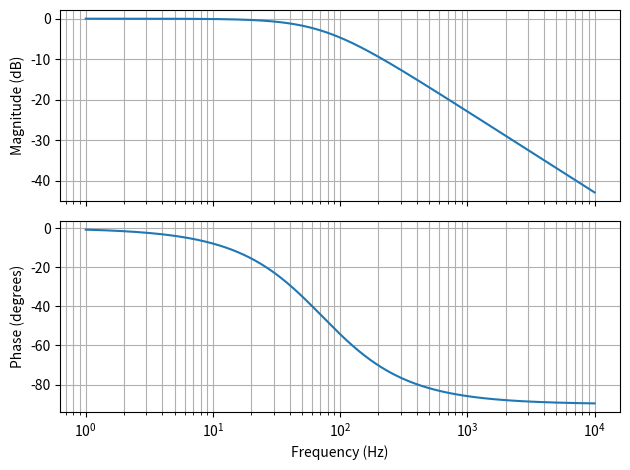

Write Python code to recreate this figure.
"""
Data Visualization - Specialized Plots
Subsection: An Engineering Application: The Bode Plot
Example: Bode Plot of an RC Low-Pass Filter
Source: chapters/chapter7.tex, line 596

Output as printed in the book:
    Cutoff frequency: 72.1 Hz
"""

import numpy as np
import matplotlib.pyplot as plt

R, C = 4.7e3, 0.47e-6
fc = 1 / (2 * np.pi * R * C)          # cutoff frequency, about 72 Hz

# Evenly spaced in LOG frequency: 1 Hz to 10 kHz
f = np.logspace(0, 4, 500)

H = 1 / (1 + 1j * 2 * np.pi * f * R * C)

magnitude_db = 20 * np.log10(np.abs(H))
phase_deg = np.degrees(np.angle(H))

fig, (ax1, ax2) = plt.subplots(2, 1, sharex=True)

ax1.semilogx(f, magnitude_db)
ax1.set_ylabel('Magnitude (dB)')
ax1.grid(True, which='both')

ax2.semilogx(f, phase_deg)
ax2.set_ylabel('Phase (degrees)')
ax2.set_xlabel('Frequency (Hz)')
ax2.grid(True, which='both')

plt.tight_layout()
plt.show()

print(f"Cutoff frequency: {fc:.1f} Hz")
